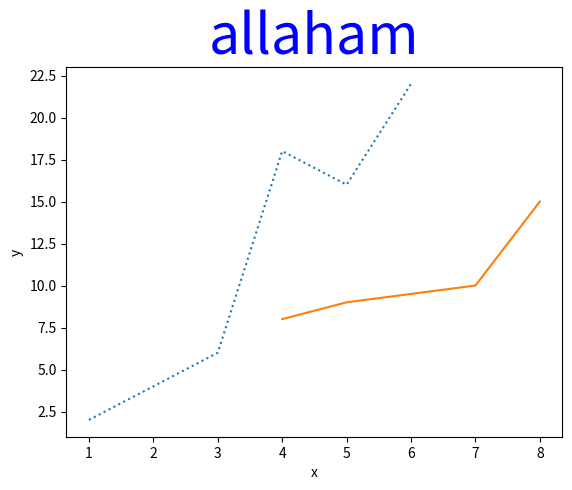

This chart was generated by the following Python code:
import matplotlib.pyplot as plt

x1 = [1, 2, 3, 4, 5, 6]
y1 = [2, 4, 6, 18, 16, 22]
x2 = [4, 5, 7, 8]
y2 = [ 8, 9, 10, 15]
plt. plot(x1, y1, linestyle='dotted')
plt. plot(x2, y2)
plt.xlabel("x")
plt.ylabel("y")
plt.title("allaham", fontsize=40, color='blue')
plt.show()

